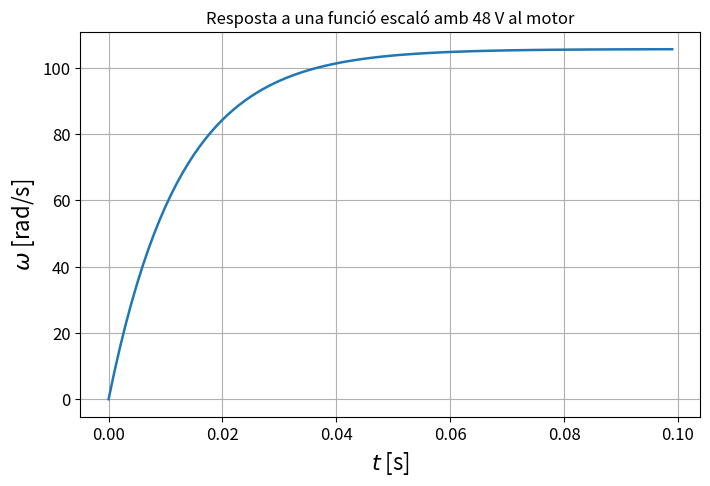
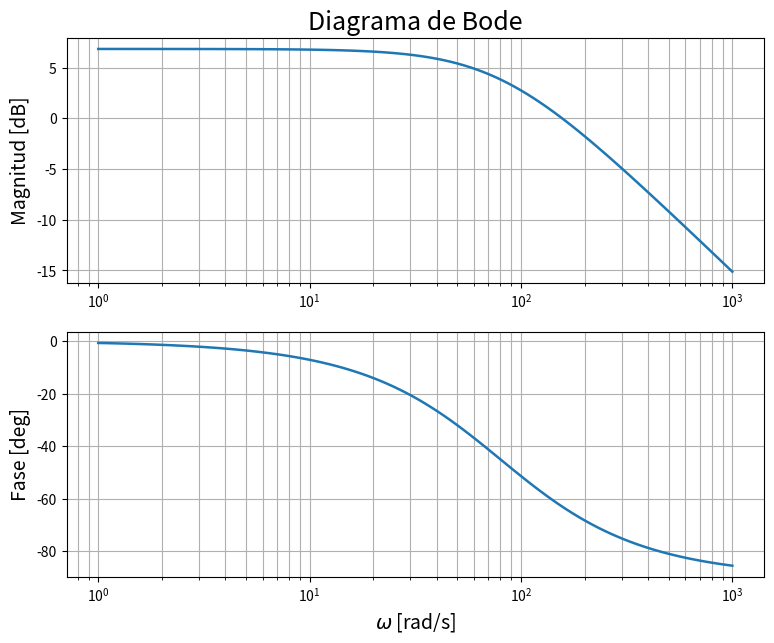
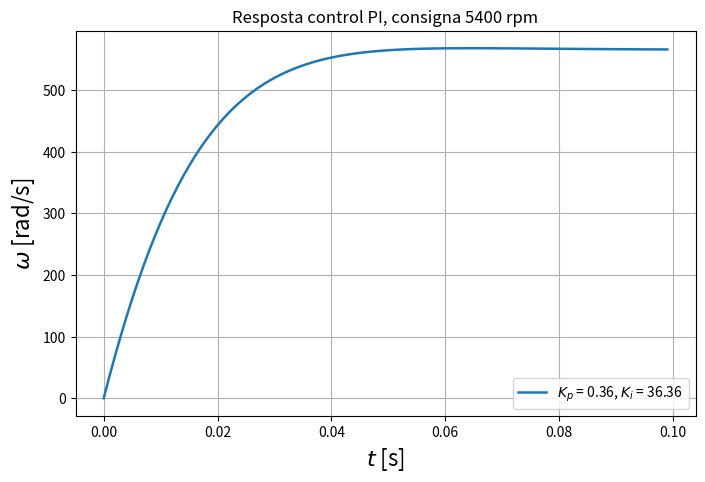

Here is the Python script that generated these plots, in order:
# %% Exercici sintonització analítica PI de 1r ordre
# Equivalent en Python amb scipy.signal
# Identificar el model, el diagrama de Bode, i implementar PI
# Adaptació des de Matlab
# J.A. Mayugo, UdG, 2023

import numpy as np
import matplotlib.pyplot as plt
from scipy import signal

# -------------------------------------------------------------------------
# Propietats del sistema
# -------------------------------------------------------------------------

U = 48          # V, input 'bump test'
A = 2.20        # rad/sV
B = 12.5e-3     # s

omega_n = 80    # rad/s
zeta = 0.90     # críticament esmorteït

t_ = np.arange(0, 0.1, 0.001)   # resposta temporal

# -------------------------------------------------------------------------
# APARTAT b)
# -------------------------------------------------------------------------

tau = B
K = A

# Funció de transferència del motor:
#
#               K
# Gm(s) = -------------
#          tau*s + 1
#

num_Gm = [K]
den_Gm = [tau, 1]

G_m = signal.TransferFunction(num_Gm, den_Gm)

# -------------------------------------------------------------------------
# Resposta en llaç obert
# -------------------------------------------------------------------------

U_ = U * np.ones_like(t_)

# lsim equivalent
t_out, omg, x = signal.lsim(G_m, U_, t_)

H_ol = plt.figure(figsize=(8, 5))
plt.plot(t_out, omg, linewidth=1.8)

plt.grid(True)
plt.title(f"Resposta a una funció escaló amb {U} V al motor")

plt.xlabel(r"$t$ [s]", fontsize=16)
plt.ylabel(r"$\omega$ [rad/s]", fontsize=16)

plt.xticks(fontsize=12)
plt.yticks(fontsize=12)

# -------------------------------------------------------------------------
# Diagrama de Bode
# -------------------------------------------------------------------------

w, mag, phase = signal.bode(G_m)

H_bode = plt.figure(figsize=(9, 7))

# Magnitud
plt.subplot(2, 1, 1)
plt.semilogx(w, mag, linewidth=1.8)
plt.grid(True, which='both')
plt.ylabel("Magnitud [dB]", fontsize=14)
plt.title("Diagrama de Bode", fontsize=18)

# Fase
plt.subplot(2, 1, 2)
plt.semilogx(w, phase, linewidth=1.8)
plt.grid(True, which='both')

plt.xlabel(r"$\omega$ [rad/s]", fontsize=14)
plt.ylabel("Fase [deg]", fontsize=14)

# -------------------------------------------------------------------------
# Pols del sistema
# -------------------------------------------------------------------------

p = np.roots(den_Gm)

print("\nPols del sistema en llaç obert:")
print(p)

# -------------------------------------------------------------------------
# Control velocitat llaç tancat
# considerant un sistema de 2n ordre
# -------------------------------------------------------------------------

Kp = (2 * zeta * omega_n * tau - 1) / K
Ki = (omega_n**2 * tau) / K

print("\nGuanys del controlador PI:")
print(f"Kp = {Kp:.4f}")
print(f"Ki = {Ki:.4f}")

num_PI = [Kp, Ki]
den_PI = [1, 0]

num_ol = np.polymul(num_PI, num_Gm)
den_ol = np.polymul(den_PI, den_Gm)

den_cl = np.polyadd(den_ol, num_ol)
num_cl = num_ol

G_cl = signal.TransferFunction(num_cl, den_cl)

# -------------------------------------------------------------------------
# Pols en llaç tancat
# -------------------------------------------------------------------------

p_cl = np.roots(den_cl)

print("\nPols del sistema en llaç tancat:")
print(p_cl)

# -------------------------------------------------------------------------
# Resposta temporal llaç tancat
# -------------------------------------------------------------------------

u = 5400    # rpm

# Conversió rpm -> rad/s
u_ = (u / 30) * np.pi * np.ones_like(t_)

t_out, omg_cl, x = signal.lsim(G_cl, u_, t_)

H_cl = plt.figure(figsize=(8, 5))

plt.plot(t_out, omg_cl, linewidth=1.8)
plt.grid(True)
plt.title(f"Resposta control PI, consigna {u} rpm")
plt.xlabel(r"$t$ [s]", fontsize=16)
plt.ylabel(r"$\omega$ [rad/s]", fontsize=16)
plt.legend(
    [rf"$K_p$ = {Kp:.2f}, $K_i$ = {Ki:.2f}"],
    loc='lower right')

plt.show()
